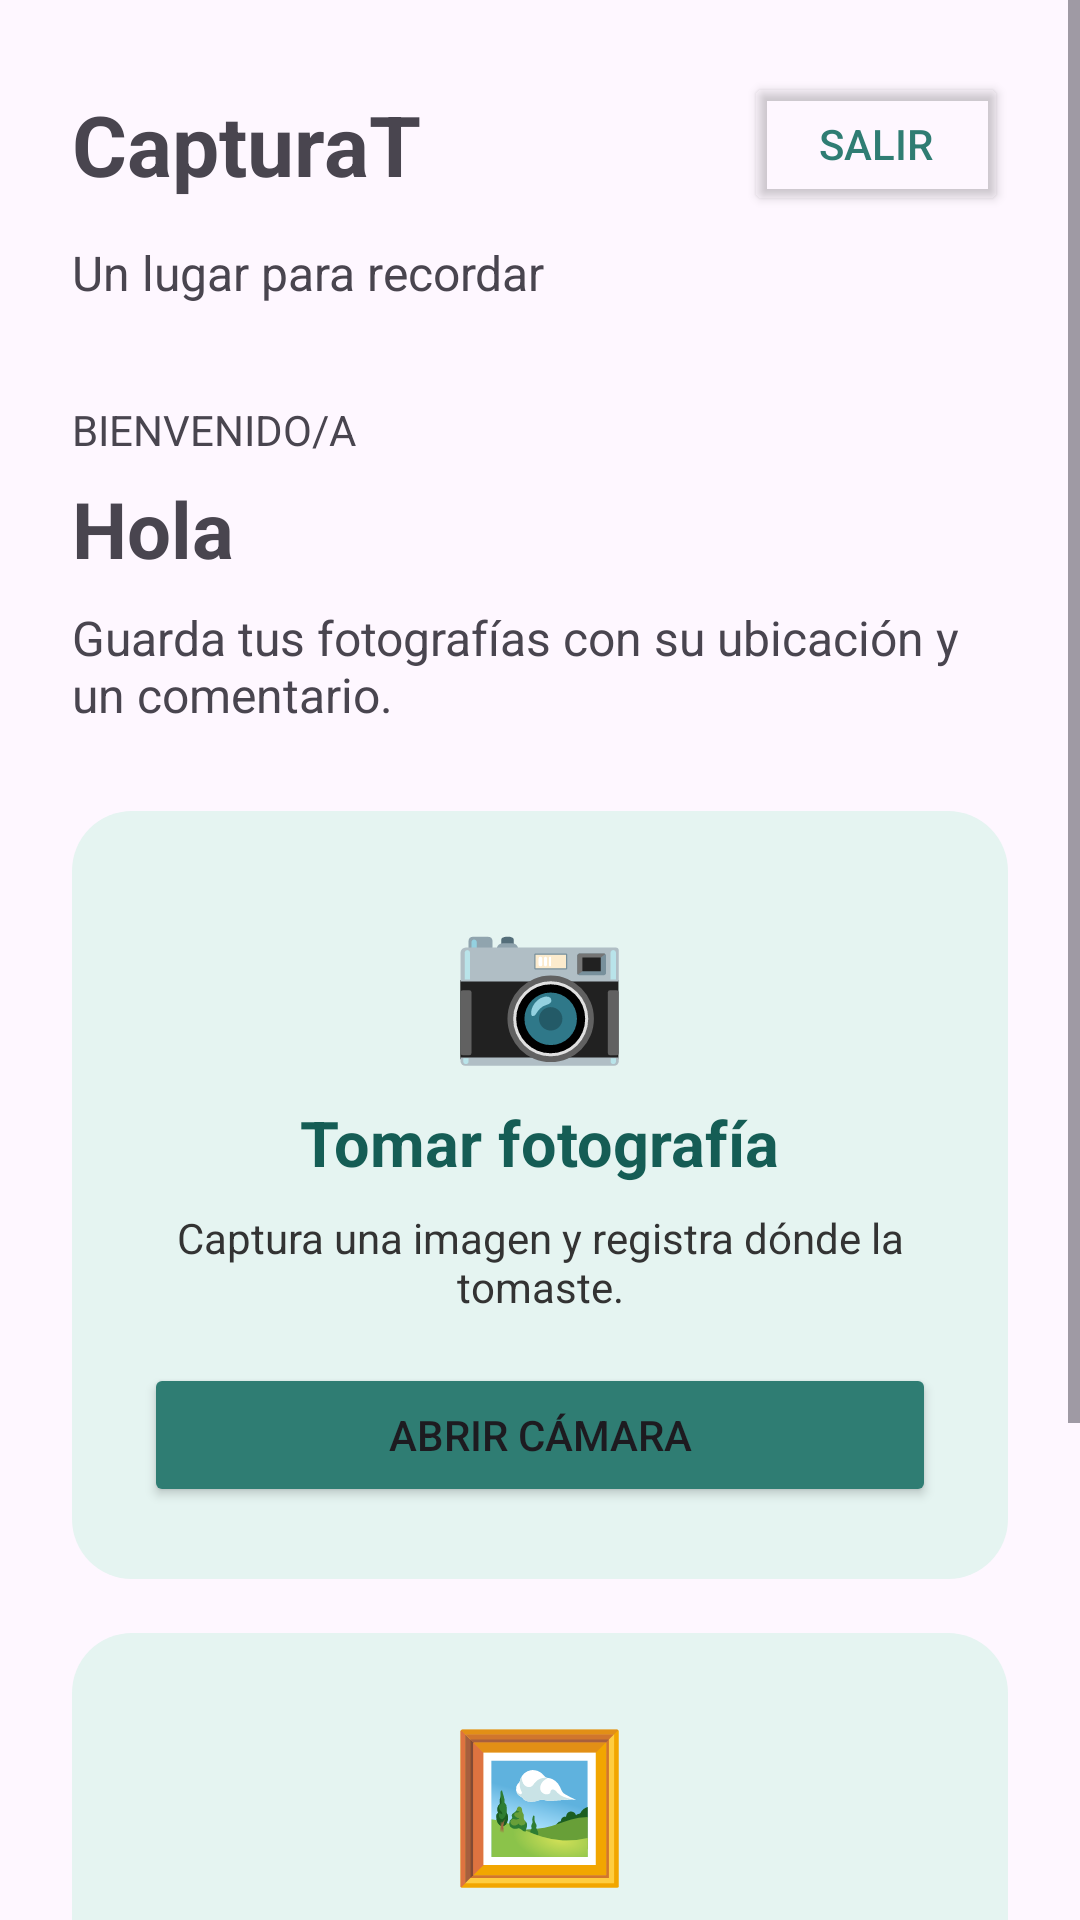

Produce the Android XML layout that renders to this screen, including the resource entries it uses.
<!-- AndroidManifest.xml: application theme Theme.FotosGPS -->
<!-- res/layout/activity_main.xml -->
<?xml version="1.0" encoding="utf-8"?>
<ScrollView xmlns:android="http://schemas.android.com/apk/res/android"
    android:layout_width="match_parent"
    android:layout_height="match_parent"
    android:fillViewport="true">

    <LinearLayout
        android:id="@+id/main"
        android:layout_width="match_parent"
        android:layout_height="wrap_content"
        android:orientation="vertical"
        android:padding="24dp">

        <LinearLayout
            android:layout_width="match_parent"
            android:layout_height="wrap_content"
            android:gravity="center_vertical"
            android:orientation="horizontal">

            <TextView
                android:layout_width="0dp"
                android:layout_height="wrap_content"
                android:layout_weight="1"
                android:text="CapturaT"
                android:textSize="28sp"
                android:textStyle="bold" />

            <Button
                android:id="@+id/btnCerrarSesion"
                android:layout_width="wrap_content"
                android:layout_height="wrap_content"
                android:backgroundTint="@android:color/transparent"
                android:textColor="#2F7D73"
                android:elevation="0dp"
                android:text="Salir" />

        </LinearLayout>

        <TextView
            android:layout_width="match_parent"
            android:layout_height="wrap_content"
            android:layout_marginTop="8dp"
            android:text="Un lugar para recordar"
            android:textSize="16sp" />

        <TextView
            android:layout_width="match_parent"
            android:layout_height="wrap_content"
            android:layout_marginTop="32dp"
            android:text="BIENVENIDO/A"
            android:textSize="14sp" />

        <TextView
            android:id="@+id/tvNombreUsuario"
            android:layout_width="match_parent"
            android:layout_height="wrap_content"
            android:layout_marginTop="6dp"
            android:text="Hola"
            android:textSize="26sp"
            android:textStyle="bold" />

        <TextView
            android:layout_width="match_parent"
            android:layout_height="wrap_content"
            android:layout_marginTop="8dp"
            android:text="Guarda tus fotografías con su ubicación y un comentario."
            android:textSize="16sp" />

        <LinearLayout
            android:layout_width="match_parent"
            android:layout_height="wrap_content"
            android:layout_marginTop="28dp"
            android:background="@drawable/card_redondeado"
            android:gravity="center"
            android:orientation="vertical"
            android:padding="24dp">

            <TextView
                android:layout_width="wrap_content"
                android:layout_height="wrap_content"
                android:text="📷"
                android:textSize="48sp" />

            <TextView
                android:layout_width="wrap_content"
                android:layout_height="wrap_content"
                android:layout_marginTop="8dp"
                android:text="Tomar fotografía"
                android:textColor="#155D55"
                android:textSize="21sp"
                android:textStyle="bold" />

            <TextView
                android:layout_width="match_parent"
                android:layout_height="wrap_content"
                android:layout_marginTop="8dp"
                android:gravity="center"
                android:text="Captura una imagen y registra dónde la tomaste."
                android:textColor="#333333"
                android:textSize="14sp" />

            <Button
                android:id="@+id/btnTomarFoto"
                android:layout_width="match_parent"
                android:layout_height="wrap_content"
                android:layout_marginTop="16dp"
                android:backgroundTint="#2F7D73"
                android:text="ABRIR CÁMARA" />

        </LinearLayout>

        <LinearLayout
            android:layout_width="match_parent"
            android:layout_height="wrap_content"
            android:layout_marginTop="18dp"
            android:background="@drawable/card_redondeado"
            android:gravity="center"
            android:orientation="vertical"
            android:padding="24dp">

            <TextView
                android:layout_width="wrap_content"
                android:layout_height="wrap_content"
                android:text="🖼️"
                android:textSize="48sp" />

            <TextView
                android:layout_width="wrap_content"
                android:layout_height="wrap_content"
                android:layout_marginTop="8dp"
                android:text="Mi galería"
                android:textSize="21sp"
                android:textColor="#155D55"
                android:textStyle="bold" />

            <TextView
                android:layout_width="match_parent"
                android:layout_height="wrap_content"
                android:layout_marginTop="8dp"
                android:gravity="center"
                android:textColor="#000000"
                android:text="Consulta las fotografías que has guardado."
                android:textSize="14sp" />

            <Button
                android:id="@+id/btnGaleria"
                android:layout_width="match_parent"
                android:layout_height="wrap_content"
                android:layout_marginTop="16dp"
                android:backgroundTint="#2F7D73"
                android:text="VER MIS FOTOS" />

        </LinearLayout>

        <TextView
            android:id="@+id/tvEstado"
            android:layout_width="match_parent"
            android:layout_height="wrap_content"
            android:layout_marginTop="20dp"
            android:gravity="center"
            android:text="Ubicación GPS: se solicitará al tomar una foto."
            android:textSize="14sp" />

    </LinearLayout>
</ScrollView>
<!-- resources referenced by this layout -->
<resources>
  <!-- drawable card_redondeado (drawable) -->
  <?xml version="1.0" encoding="utf-8"?>
  <shape xmlns:android="http://schemas.android.com/apk/res/android"
      android:shape="rectangle">
  
      <solid android:color="#E5F4F1" />
      <corners android:radius="20dp" />
  
  </shape>
  <style name="Theme.FotosGPS" parent="Base.Theme.FotosGPS" />
  <style name="Base.Theme.FotosGPS" parent="Theme.Material3.DayNight.NoActionBar">
          
          
      </style>
</resources>
